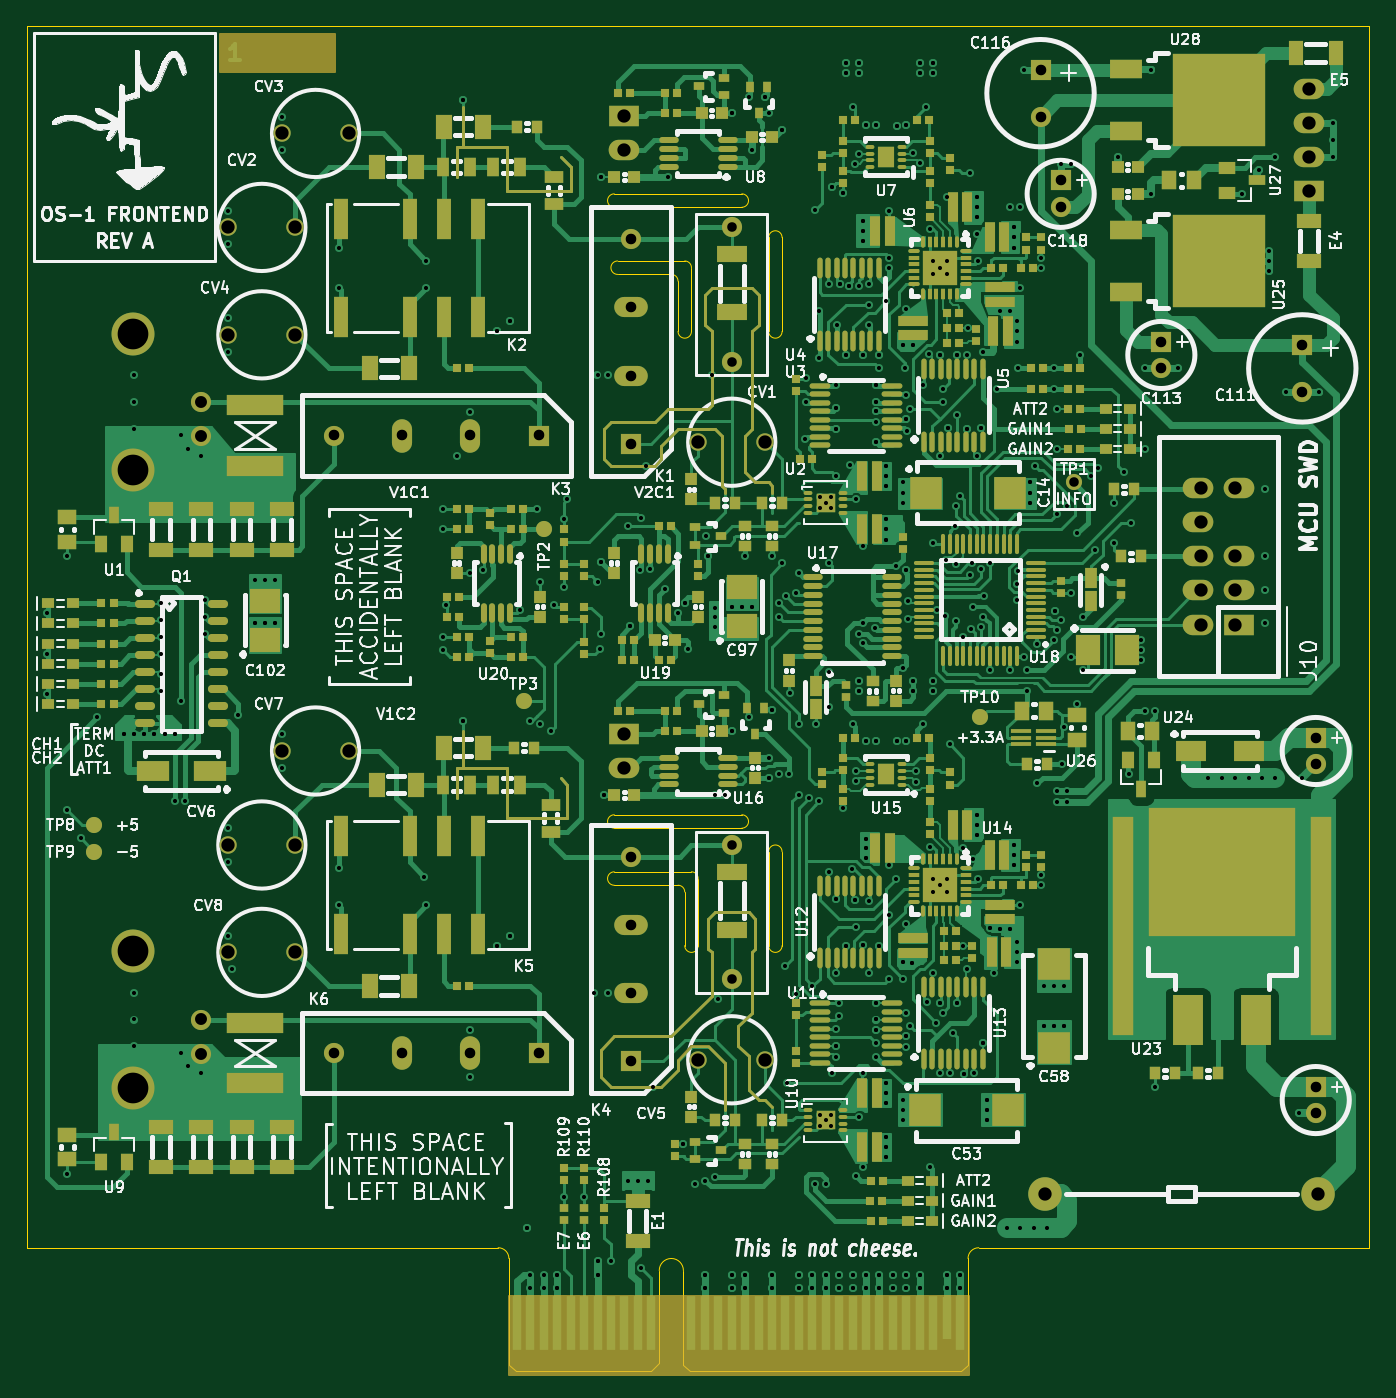
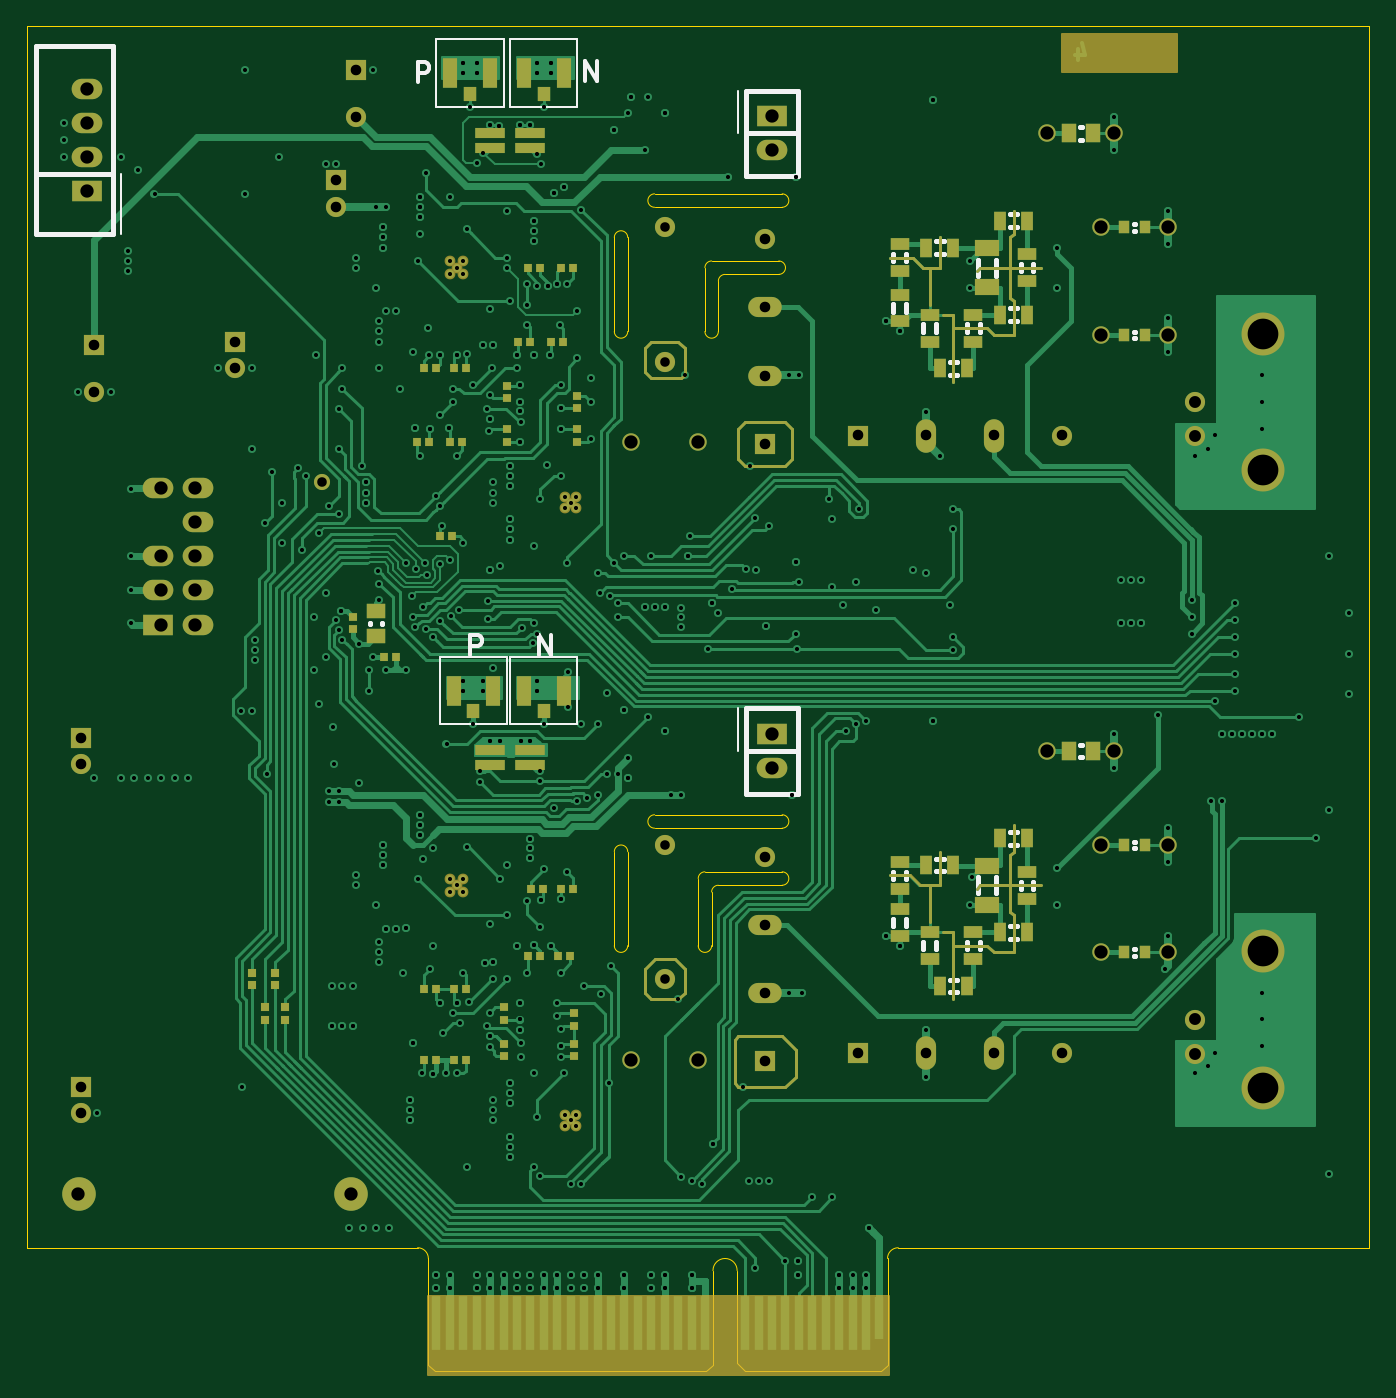
Circuit board: 8 layer files. Board 100.0 x 100.2 mm.
- drill: gerb.DRL (13206 bytes)
- bottom_copper: gerb.GBL (97167 bytes)
- bottom_silk: gerb.GBO (18999 bytes)
- bottom_mask: gerb.GBS (11257 bytes)
- outline: gerb.GKO (3459 bytes)
- top_copper: gerb.GTL (191583 bytes)
- top_silk: gerb.GTO (164669 bytes)
- top_mask: gerb.GTS (30225 bytes)

=== drill: gerb.DRL (13206 bytes, source omitted) ===
=== bottom_copper: gerb.GBL (97167 bytes, source omitted) ===
=== bottom_silk: gerb.GBO (18999 bytes, source omitted) ===
=== bottom_mask: gerb.GBS (11257 bytes, source omitted) ===
=== outline: gerb.GKO ===
G04 #@! TF.FileFunction,Profile,NP*
%FSLAX46Y46*%
G04 Gerber Fmt 4.6, Leading zero omitted, Abs format (unit mm)*
G04 Created by KiCad (PCBNEW (after 2015-may-01 BZR unknown)-product) date Sat 23 May 2015 10:21:05 PM EDT*
%MOMM*%
G01*
G04 APERTURE LIST*
%ADD10C,0.100000*%
G04 APERTURE END LIST*
D10*
X112000000Y-86500000D02*
X112000000Y-81500000D01*
X111000000Y-82500000D02*
X111000000Y-86500000D01*
X111000000Y-86500000D02*
G75*
G03X112000000Y-86500000I500000J0D01*
G01*
X112000000Y-81500000D02*
G75*
G03X111500000Y-81000000I-500000J0D01*
G01*
X111000000Y-82500000D02*
G75*
G03X110500000Y-82000000I-500000J0D01*
G01*
X118250000Y-79500000D02*
X118250000Y-86500000D01*
X118250000Y-79500000D02*
G75*
G03X117250000Y-79500000I-500000J0D01*
G01*
X117250000Y-86500000D02*
G75*
G03X118250000Y-86500000I500000J0D01*
G01*
X117250000Y-86500000D02*
X117250000Y-79500000D01*
X118250000Y-33750000D02*
X118250000Y-40750000D01*
X117250000Y-40750000D02*
X117250000Y-33750000D01*
X117250000Y-40750000D02*
G75*
G03X118250000Y-40750000I500000J0D01*
G01*
X118250000Y-33750000D02*
G75*
G03X117250000Y-33750000I-500000J0D01*
G01*
X111500000Y-36000000D02*
X111500000Y-40750000D01*
X111000000Y-35500000D02*
X110500000Y-35500000D01*
X111500000Y-36000000D02*
G75*
G03X111000000Y-35500000I-500000J0D01*
G01*
X110500000Y-37000000D02*
X110500000Y-40750000D01*
X110000000Y-36500000D02*
X106000000Y-36500000D01*
X110500000Y-37000000D02*
G75*
G03X110000000Y-36500000I-500000J0D01*
G01*
X105750000Y-82000000D02*
X110500000Y-82000000D01*
X111500000Y-81000000D02*
X105750000Y-81000000D01*
X110500000Y-35500000D02*
X106000000Y-35500000D01*
X115250000Y-31500000D02*
G75*
G03X115250000Y-30500000I0J500000D01*
G01*
X105750000Y-30500000D02*
G75*
G03X105750000Y-31500000I0J-500000D01*
G01*
X105750000Y-31500000D02*
X115250000Y-31500000D01*
X105750000Y-30500000D02*
X115250000Y-30500000D01*
X110500000Y-40750000D02*
G75*
G03X111500000Y-40750000I500000J0D01*
G01*
X106000000Y-35500000D02*
G75*
G03X106000000Y-36500000I0J-500000D01*
G01*
X115250000Y-77750000D02*
G75*
G03X115250000Y-76750000I0J500000D01*
G01*
X105750000Y-77750000D02*
X115250000Y-77750000D01*
X105750000Y-76750000D02*
X115250000Y-76750000D01*
X105750000Y-76750000D02*
G75*
G03X105750000Y-77750000I0J-500000D01*
G01*
X105750000Y-81000000D02*
G75*
G03X105750000Y-82000000I0J-500000D01*
G01*
X132900000Y-109000000D02*
G75*
G03X132100000Y-109800000I0J-800000D01*
G01*
X133000000Y-109000000D02*
X132900000Y-109000000D01*
X132100000Y-117700000D02*
X132100000Y-109800000D01*
X131600000Y-118200000D02*
X132100000Y-117700000D01*
X111400000Y-118200000D02*
X131600000Y-118200000D01*
X110900000Y-117700000D02*
X111400000Y-118200000D01*
X110900000Y-110700000D02*
X110900000Y-117700000D01*
X110900000Y-110700000D02*
G75*
G03X109100000Y-110700000I-900000J0D01*
G01*
X109100000Y-117600000D02*
X109100000Y-110700000D01*
X108500000Y-118200000D02*
X109100000Y-117600000D01*
X98400000Y-118200000D02*
X108500000Y-118200000D01*
X97900000Y-117700000D02*
X98400000Y-118200000D01*
X97900000Y-109800000D02*
X97900000Y-117700000D01*
X97900000Y-109800000D02*
G75*
G03X97100000Y-109000000I-800000J0D01*
G01*
X97000000Y-109000000D02*
X97100000Y-109000000D01*
X162000000Y-109000000D02*
X133000000Y-109000000D01*
X162000000Y-18000000D02*
X162000000Y-109000000D01*
X152000000Y-18000000D02*
X162000000Y-18000000D01*
X62000000Y-18000000D02*
X152000000Y-18000000D01*
X62000000Y-109000000D02*
X62000000Y-18000000D01*
X97000000Y-109000000D02*
X62000000Y-109000000D01*
M02*

=== top_copper: gerb.GTL (191583 bytes, source omitted) ===
=== top_silk: gerb.GTO (164669 bytes, source omitted) ===
=== top_mask: gerb.GTS (30225 bytes, source omitted) ===
